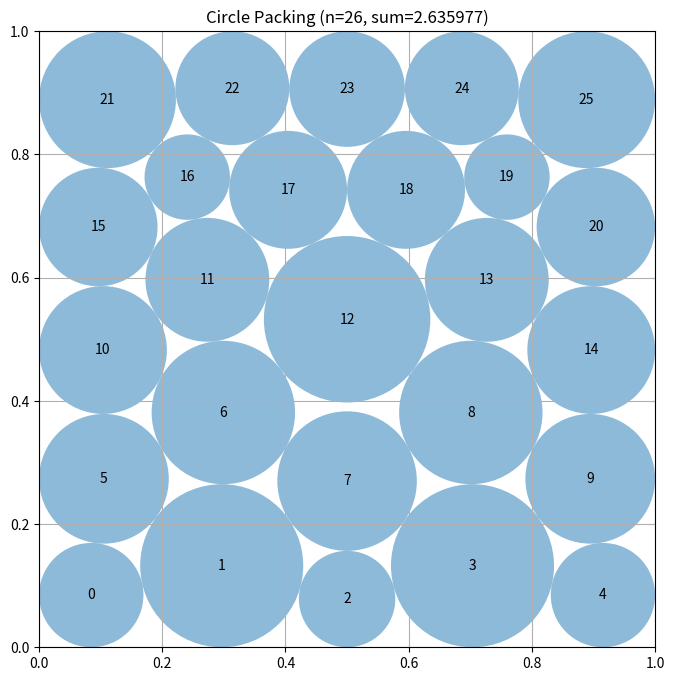

Reproduce this figure in Python.
# EVOLVE-BLOCK-START
"""Constructor-based circle packing for n=26 circles"""
import numpy as np


def construct_packing():
    """Build four staggered row layouts, LP-size their circles, then polish each with SLSQP."""
    from scipy.optimize import linprog, minimize

    n = 26
    pairs = np.array(
        [(i, j) for i in range(n) for j in range(i + 1, n)], dtype=int
    )
    best = None

    for allocation in ((6, 5, 5, 5, 5), (5, 6, 5, 5, 5),
                       (5, 5, 6, 5, 5), (5, 5, 5, 6, 5)):
        points = []
        for row, count in enumerate(allocation):
            # Stagger the interior five-circle layers strongly enough to
            # create diagonal hexagonal contacts.  On the two boundary
            # layers, move inward instead of using the alternating extreme:
            # this preserves horizontal boundary clearance for their end
            # circles while retaining the useful interior stagger.
            if count == 6:
                offset = 0.0
            elif row == 0:
                offset = 0.012
            elif row == len(allocation) - 1:
                offset = -0.012
            else:
                offset = 0.020 if row % 2 == 0 else -0.020
            for col in range(count):
                x = (col + 0.5) / count + offset
                # Give the outer layers a little more boundary clearance and
                # use the resulting nearly uniform inter-layer spacing for
                # the diagonal contacts in the middle of the stack.
                y = 0.105 + 0.1975 * row
                points.append((x, y))
        centers = np.asarray(points, dtype=float)
        if centers.shape != (n, 2):
            continue

        boundary = np.min(
            np.column_stack(
                (centers[:, 0], centers[:, 1],
                 1.0 - centers[:, 0], 1.0 - centers[:, 1])
            ), axis=1
        )
        delta = centers[pairs[:, 0]] - centers[pairs[:, 1]]
        distances = np.sqrt(np.sum(delta * delta, axis=1))

        # Fixed-center maximum-sum radius allocation.  This is a genuine
        # feasible LP start rather than an arbitrary uniform-radius guess.
        A = np.zeros((len(pairs), n), dtype=float)
        for k, (i, j) in enumerate(pairs):
            A[k, i] = 1.0
            A[k, j] = 1.0
        lp = linprog(
            np.full(n, -1.0), A_ub=A, b_ub=distances,
            bounds=[(1e-6, float(boundary[i])) for i in range(n)],
            method="highs",
        )
        if not lp.success:
            continue
        z0 = np.concatenate((centers.ravel(), lp.x))

        def unpack(z):
            return z[:2 * n].reshape(n, 2), z[2 * n:]

        def objective(z):
            return -np.sum(z[2 * n:])

        def constraints(z):
            p, r = unpack(z)
            edge = np.column_stack(
                (p[:, 0] - r, p[:, 1] - r,
                 1.0 - p[:, 0] - r, 1.0 - p[:, 1] - r)
            ).ravel()
            d = p[pairs[:, 0]] - p[pairs[:, 1]]
            sep = np.sqrt(np.sum(d * d, axis=1)) - (
                r[pairs[:, 0]] + r[pairs[:, 1]]
            )
            return np.concatenate((edge, sep))

        result = minimize(
            objective, z0, method="SLSQP",
            bounds=[(0.0, 1.0)] * (2 * n) + [(1e-6, 0.25)] * n,
            constraints={"type": "ineq", "fun": constraints},
            options={"maxiter": 650, "ftol": 2e-9, "disp": False},
        )
        candidate = result.x if (
            result.success or np.all(constraints(result.x) >= -1e-6)
        ) else z0
        if best is None or np.sum(candidate[2 * n:]) > np.sum(best[2 * n:]):
            best = candidate

    if best is None:
        centers = np.array(
            [[0.1 + 0.2 * (i % 5), 0.1 + 0.2 * (i // 5)]
             for i in range(25)] + [[0.5, 0.3]], dtype=float
        )
        radii = np.full(n, 0.075, dtype=float)
        radii[-1] = 0.02
    else:
        centers, radii = best[:2 * n].reshape(n, 2), best[2 * n:]
    centers = np.clip(centers, 0.0, 1.0)
    radii = np.maximum(0.0, radii) * (1.0 - 2e-8)
    return centers, radii, float(np.sum(radii))


def compute_max_radii(centers):
    """Return conservative radii from boundary and pairwise nearest-neighbor limits."""
    n = centers.shape[0]
    radii = np.min(
        np.column_stack(
            (centers[:, 0], centers[:, 1],
             1.0 - centers[:, 0], 1.0 - centers[:, 1])
        ),
        axis=1,
    )
    for i in range(n):
        for j in range(i):
            d = np.linalg.norm(centers[i] - centers[j])
            if radii[i] + radii[j] > d:
                # Reduce only the newer circle, preserving earlier choices.
                radii[i] = min(radii[i], max(0.0, d - radii[j]))
    return np.maximum(0.0, radii) * (1.0 - 1e-9)


# EVOLVE-BLOCK-END


# This part remains fixed (not evolved)
def run_packing():
    """Run the circle packing constructor for n=26"""
    centers, radii, sum_radii = construct_packing()
    return centers, radii, sum_radii


def visualize(centers, radii):
    """
    Visualize the circle packing

    Args:
        centers: np.array of shape (n, 2) with (x, y) coordinates
        radii: np.array of shape (n) with radius of each circle
    """
    import matplotlib.pyplot as plt
    from matplotlib.patches import Circle

    fig, ax = plt.subplots(figsize=(8, 8))

    # Draw unit square
    ax.set_xlim(0, 1)
    ax.set_ylim(0, 1)
    ax.set_aspect("equal")
    ax.grid(True)

    # Draw circles
    for i, (center, radius) in enumerate(zip(centers, radii)):
        circle = Circle(center, radius, alpha=0.5)
        ax.add_patch(circle)
        ax.text(center[0], center[1], str(i), ha="center", va="center")

    plt.title(f"Circle Packing (n={len(centers)}, sum={sum(radii):.6f})")
    plt.show()


if __name__ == "__main__":
    centers, radii, sum_radii = run_packing()
    print(f"Sum of radii: {sum_radii}")
    # AlphaEvolve improved this to 2.635

    # Uncomment to visualize:
    visualize(centers, radii)
